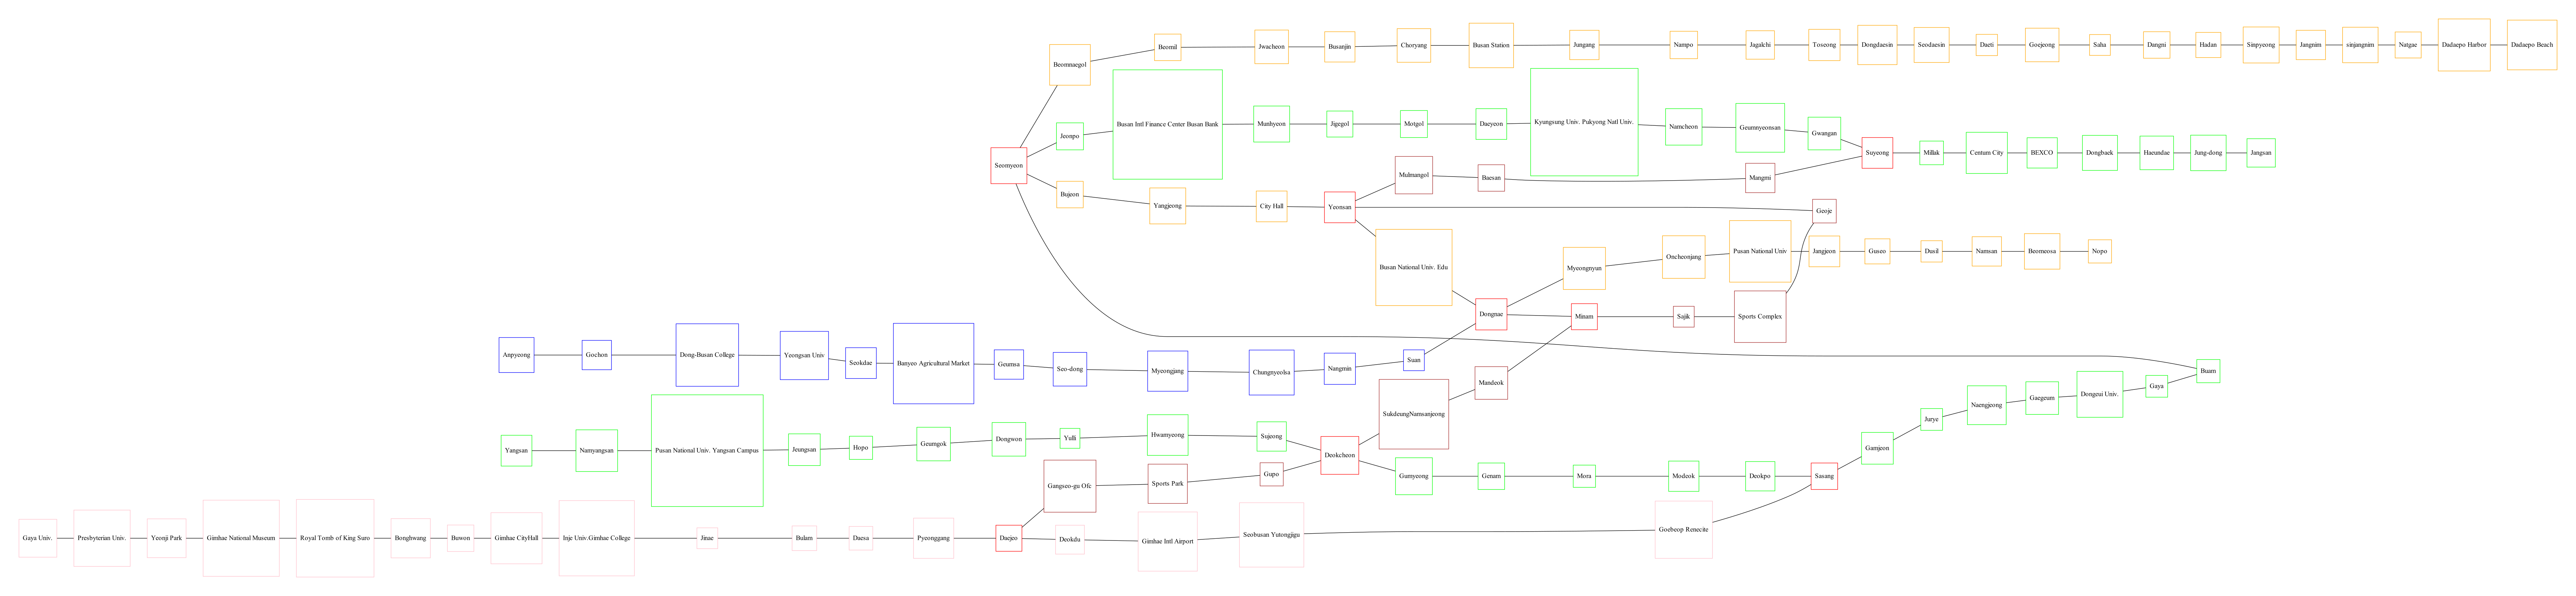

Source code (Python):
import graphviz as gv
import numpy as np


g1 = gv.Graph (format='PDF')
g1.attr(bgcolor='white', rankdir = 'LR')

station1_1 = ['Nopo', 'Beomeosa', 'Namsan', 'Dusil', 'Guseo', 'Jangjeon', 'Pusan National Univ', 'Oncheonjang', 'Myeongnyun',
              'Dongnae', 'Busan National Univ. Edu', 'Yeonsan', 'City Hall', 'Yangjeong','Bujeon', 'Seomyeon']

station1_2 = ['Beomnaegol', 'Beomil', 'Jwacheon', 'Busanjin', 'Choryang', 'Busan Station',
              'Jungang','Nampo', 'Jagalchi', 'Toseong', 'Dongdaesin', 'Seodaesin', 'Daeti', 'Goejeong', 'Saha',
              'Dangni', 'Hadan', 'Sinpyeong', 'Jangnim', 'sinjangnim', 'Natgae', 'Dadaepo Harbor', 'Dadaepo Beach']

station2_1 = ['Yangsan', 'Namyangsan', 'Pusan National Univ. Yangsan Campus', 'Jeungsan',
             'Hopo', 'Geumgok', 'Dongwon', 'Yulli', 'Hwamyeong', 'Sujeong', 'Deokcheon', 'Gumyeong', 'Genam', 'Mora',
             'Modeok', 'Deokpo', 'Sasang', 'Gamjeon', 'Jurye', 'Naengjeong', 'Gaegeum', 'Dongeui Univ.',
             'Gaya', 'Buam']

station2_2 = ['Jeonpo', 'Busan Int''l Finance Center Busan Bank', 'Munhyeon', 'Jigegol',
             'Motgol', 'Daeyeon', 'Kyungsung Univ. Pukyong Nat''l Univ.', 'Namcheon',
             'Geumnyeonsan', 'Gwangan', 'Suyeong']

station2_3 = ['Millak', 'Centum City', 'BEXCO']

station2_4 = ['Dongbaek', 'Haeundae', 'Jung-dong', 'Jangsan']

station3_1 = ['Daejeo', 'Gangseo-gu Ofc', 'Sports Park', 'Gupo', 'Deokcheon', 'Sukdeung'
             'Namsanjeong', 'Mandeok', 'Minam', 'Sajik', 'Sports Complex', 'Geoje', 'Yeonsan', 'Mulmangol',
              'Baesan', 'Mangmi', 'Suyeong']

station4_1 = ['Anpyeong', 'Gochon', 'Dong-Busan College', 'Yeongsan Univ', 'Seokdae',
             'Banyeo Agricultural Market', 'Geumsa', 'Seo-dong', 'Myeongjang', 'Chungnyeolsa',
             'Nangmin', 'Suan', 'Dongnae', 'Minam']

station5_1 = ['Gaya Univ.', 'Presbyterian Univ.', 'Yeonji Park', 'Gimhae National Museum',
             'Royal Tomb of King Suro', 'Bonghwang', 'Buwon', 'Gimhae CityHall', 'Inje Univ.'
             'Gimhae College', 'Jinae', 'Bulam', 'Daesa', 'Pyeonggang', 'Daejeo', 'Deokdu',
             'Gimhae Int''l Airport', 'Seobusan Yutongjigu', 'Goebeop Renecite', 'Sasang']



num1_1station = len(station1_1)
station1_1.reverse()
num1_2station = len(station1_2)

num2_1station = len(station2_1)
num2_2station = len(station2_2)
num2_3station = len(station2_3)
num2_4station = len(station2_4)

num3_1station = len(station3_1)

num4_1station = len(station4_1)

num5_1station = len(station5_1)

for i in range(num1_1station) :
    g1.node(station1_1[i], shape = 'square', color = 'orange')

for i in range(num1_2station) :
    g1.node(station1_2[i], shape = 'square', color = 'orange')

for i in range(num2_1station) :
    g1.node(station2_1[i], shape = 'square', color = 'green')

for i in range(num2_2station) :
    g1.node(station2_2[i], shape = 'square', color = 'green')

for i in range(num2_3station) :
    g1.node(station2_3[i], shape = 'square', color = 'green')

for i in range(num2_4station) :
    g1.node(station2_4[i], shape = 'square', color = 'green')

for i in range(num3_1station) :
    g1.node(station3_1[i], shape = 'square', color = 'brown')

for i in range(num4_1station) :
    g1.node(station4_1[i], shape = 'square', color = 'blue')

for i in range(num5_1station) :
    g1.node(station5_1[i], shape = 'square', color = 'purple')

for i in range(num1_1station-1) :
    g1.edge(station1_1[i], station1_1[i+1])

for i in range(num1_2station-1) :
    g1.edge(station1_2[i], station1_2[i+1])

for i in range(num2_1station-1) :
    g1.edge(station2_1[i], station2_1[i+1])

for i in range(num2_2station-1) :
    g1.edge(station2_2[i], station2_2[i+1])

for i in range(num2_3station-1) :
    g1.edge(station2_3[i], station2_3[i+1])

for i in range(num2_4station-1) :
    g1.edge(station2_4[i], station2_4[i+1])

for i in range(num3_1station-1) :
    g1.edge(station3_1[i], station3_1[i+1])

for i in range(num4_1station-1) :
    g1.edge(station4_1[i], station4_1[i+1])

for i in range(num5_1station-1) :
    g1.edge(station5_1[i], station5_1[i+1])

g1.node('Deokcheon', shape = 'square', color = 'red')
g1.node('Yeonsan', shape = 'square', color = 'red')
g1.node('Seomyeon', shape = 'square', color = 'red')
g1.node('Seomyeon', shape = 'square', color = 'red')
g1.node('Suyeong', shape = 'square', color = 'red')
g1.node('Minam', shape = 'square', color = 'red')
g1.node('Dongnae', shape = 'square', color = 'red')
g1.node('Daejeo', shape = 'square', color = 'red')
g1.node('Sasang', shape = 'square', color = 'red')

g1.edge(station1_1[0], station1_2[0])
g1.edge(station1_1[0], station2_1[num2_1station-1])

g1.edge(station1_1[0], station2_2[0])
g1.edge(station2_2[num2_2station-1], station2_3[0])
g1.edge(station2_3[num2_3station-1], station2_4[0])

print((g1.source))
g1.view()
